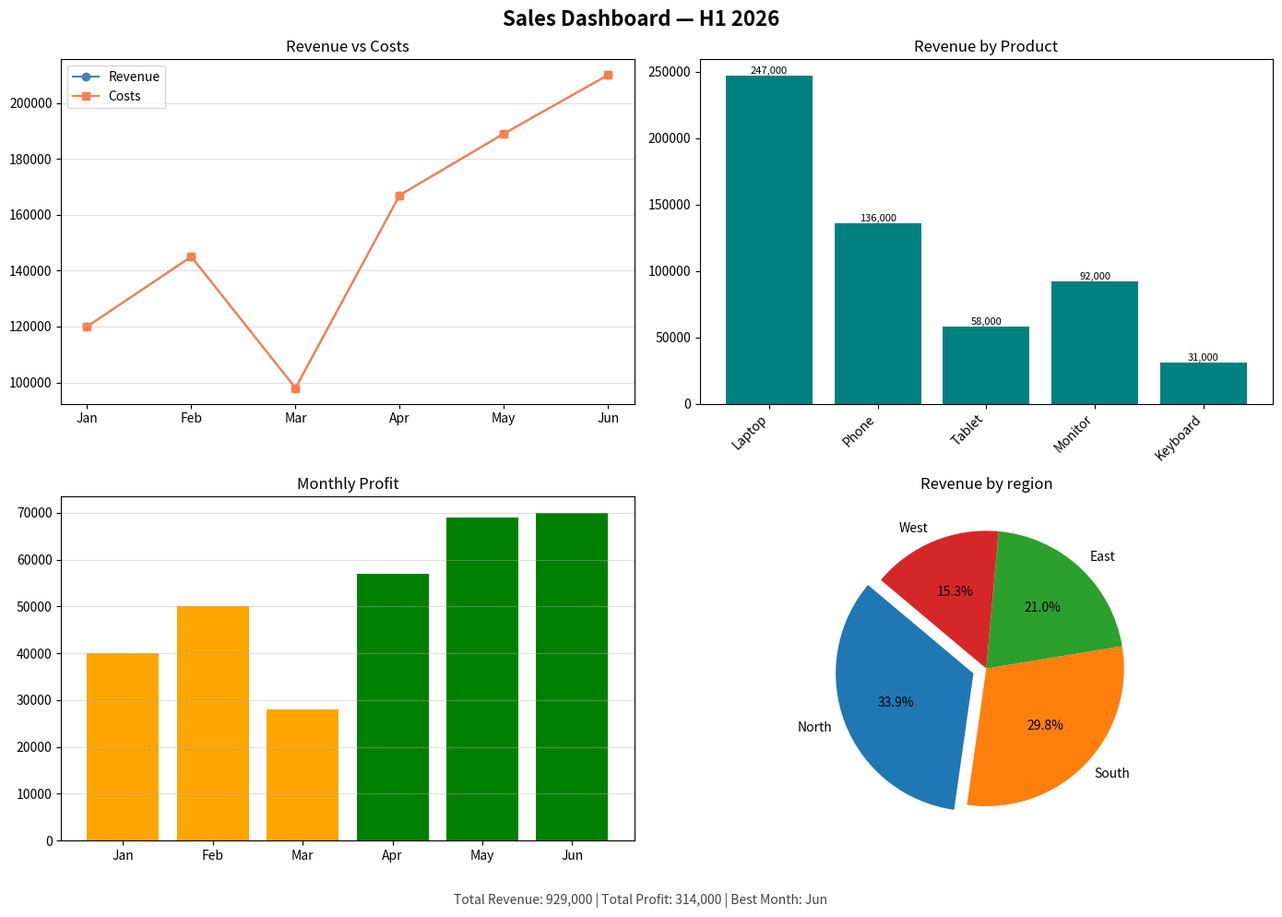

The script that saved this image:
import matplotlib.pyplot as plt
import pandas as pd

data = {
    'month':   ['Jan','Feb','Mar','Apr','May','Jun'],
    'revenue': [120000,145000,98000,167000,189000,210000],
    'costs':   [80000,95000,70000,110000,120000,140000],
    'units':   [15,18,12,21,24,27]
}
df = pd.DataFrame(data)
df['profit'] = df['revenue'] - df['costs']

products = ['Laptop','Phone','Tablet','Monitor','Keyboard']
prod_rev  = [247000,136000,58000,92000,31000]
regions   = ['North','South','East','West']
reg_rev   = [210000,185000,130000,95000]

fig, axes = plt.subplots(2, 2, figsize=(14,10))
fig.suptitle('Sales Dashboard — H1 2026', fontsize = 16, fontweight = 'bold')
ax = axes[0][0]
ax.plot(df['month'], df['revenue'], marker = 'o', color ='steelblue', label = 'Revenue')
ax.plot(df['month'], df['revenue'], marker = 's', color = 'coral', label = 'Costs')
ax.set_title('Revenue vs Costs')
ax.legend()
ax.grid(axis ='y', alpha=0.4)
ax = axes[0][1]
bars = ax.bar(products, prod_rev, color = 'teal')
for i, v in enumerate(prod_rev):
    ax.text(i, v+1500, f'{v:,}', ha ='center', fontsize=8)
ax.set_title('Revenue by Product')
ax.set_xticklabels(products, rotation = 45, ha='right')    
ax = axes[1][0]
colors = ['green' if p > 50000 else 'orange' for p in df['profit']]
ax.bar(df['month'], df['profit'], color = colors)
ax.set_title('Monthly Profit')
ax.grid(axis ='y', alpha=0.4)
ax = axes[1][1]
explode = [0.1,0,0,0]
ax.pie(reg_rev, labels = regions, autopct = '%1.1f%%', explode =explode, startangle = 140)
ax.set_title('Revenue by region')
plt.subplots_adjust(hspace=0.4, wspace=0.3) 
plt.savefig('sales_dashboard.png', dpi=150, bbox_inches='tight')
print('Dashboard saved.')
total = df['revenue'].sum()
profit = df['profit'].sum()
best = df.loc[df['profit'].idxmax(), 'month']
fig.text(0.5, 0.01,
        f"Total Revenue: {total:,} | Total Profit: {profit:,} | Best Month: {best}",
        ha ='center', fontsize = 10, color = '#444'
)
plt.tight_layout(rect=[0,0.04,1,1])
plt.savefig('sales_dashboard_final.png', dpi=150, bbox_inches='tight')
plt.show()
